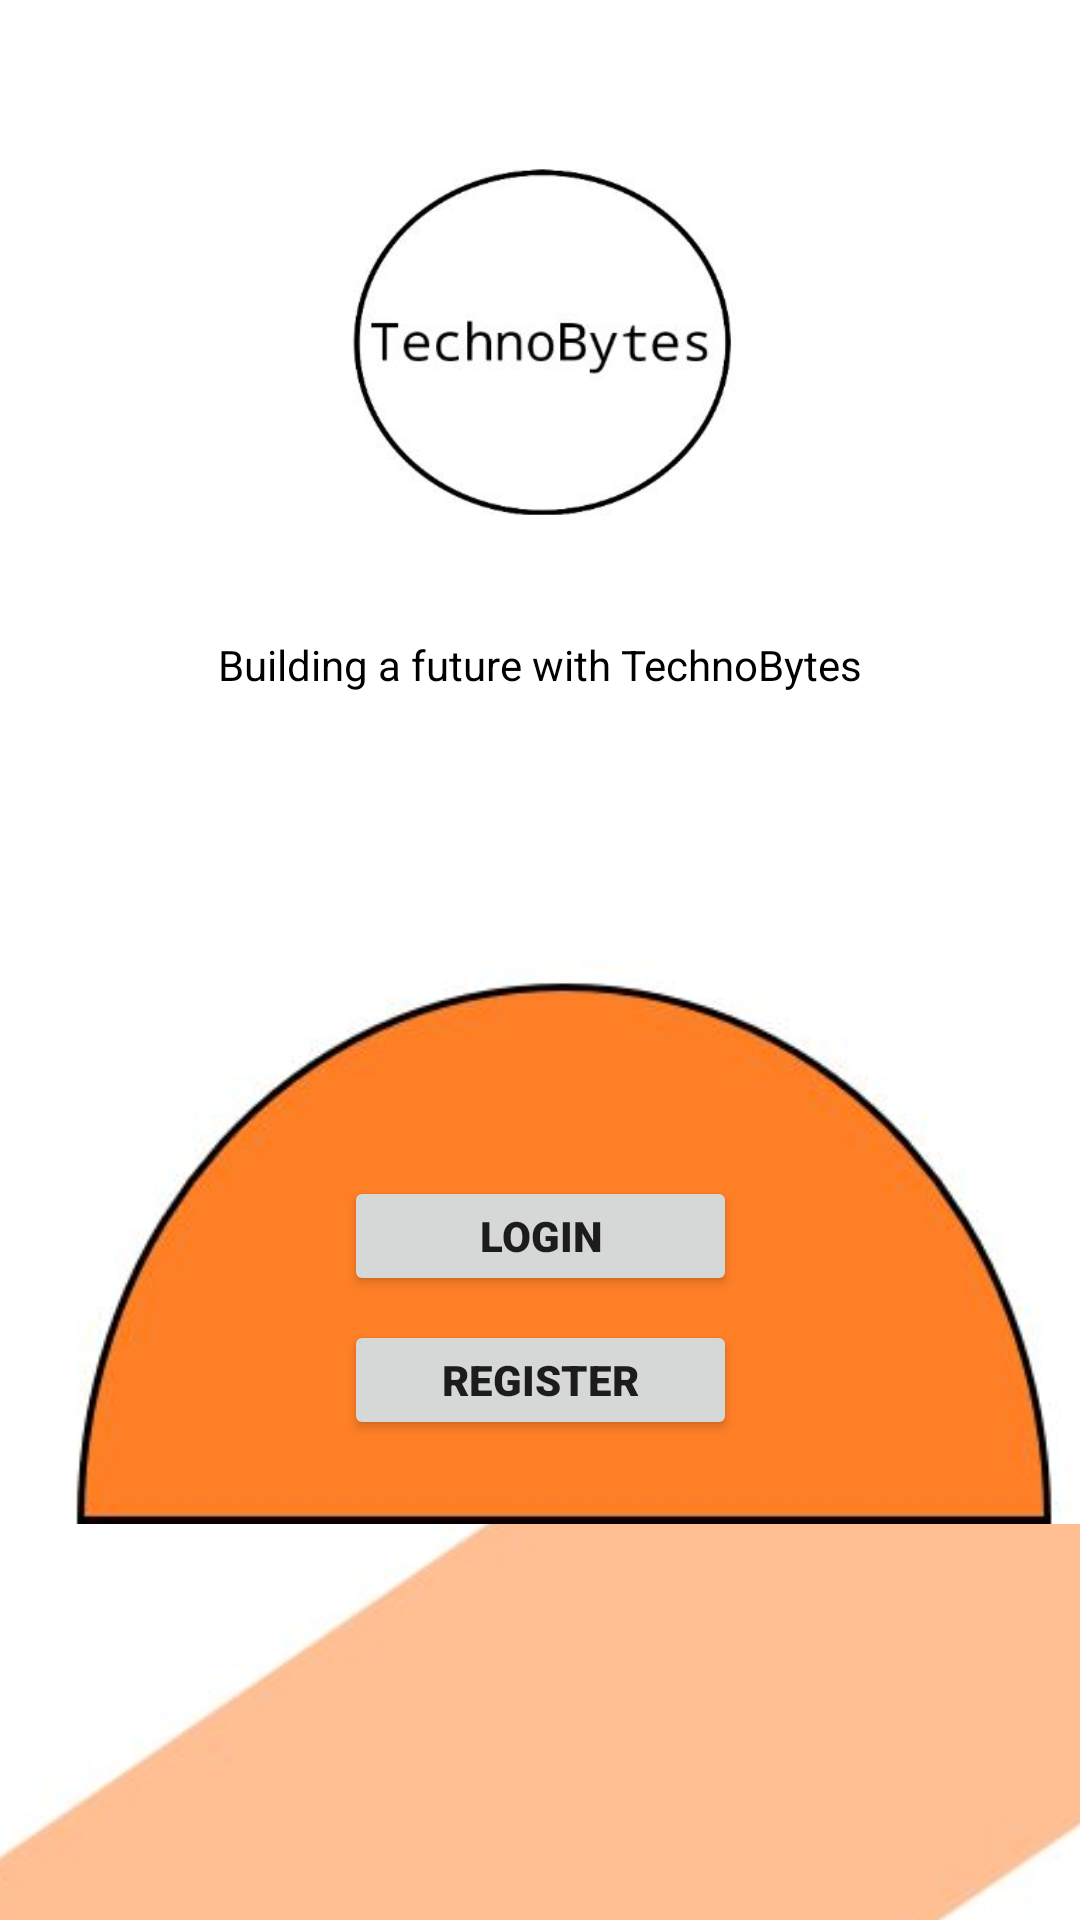

Layout XML and referenced resources for this Android screen:
<!-- AndroidManifest.xml: application theme Theme.Technobytes -->
<!-- res/layout/activity_main.xml -->
<?xml version="1.0" encoding="utf-8"?>
<androidx.constraintlayout.widget.ConstraintLayout xmlns:android="http://schemas.android.com/apk/res/android"
    xmlns:app="http://schemas.android.com/apk/res-auto"
    xmlns:tools="http://schemas.android.com/tools"
    android:layout_width="match_parent"
    android:layout_height="match_parent"
    tools:context=".MainActivity"
    android:gravity="center">

    <ImageView
        android:id="@+id/imageView6"
        android:layout_width="1339dp"
        android:layout_height="1460dp"
        app:layout_constraintBottom_toBottomOf="parent"
        app:layout_constraintEnd_toEndOf="parent"
        app:layout_constraintHorizontal_bias="0.366"
        app:layout_constraintStart_toStartOf="parent"
        app:layout_constraintTop_toTopOf="parent"
        app:layout_constraintVertical_bias="0.0"
        app:srcCompat="@drawable/presentatio1n2" />

    <ImageView
        android:id="@+id/imageView12"
        android:layout_width="wrap_content"
        android:layout_height="wrap_content"
        android:layout_marginTop="268dp"
        app:layout_constraintEnd_toEndOf="parent"
        app:layout_constraintHorizontal_bias="0.0"
        app:layout_constraintStart_toStartOf="parent"
        app:layout_constraintTop_toTopOf="parent"
        app:srcCompat="@drawable/capture" />

    <Button
        android:id="@+id/btnRegister"
        android:layout_width="131dp"
        android:layout_height="40dp"
        android:layout_below="@id/btnLogin"
        android:layout_marginTop="440dp"
        android:fontFamily="sans-serif-black"
        android:text="Register"
        app:layout_constraintEnd_toEndOf="parent"
        app:layout_constraintStart_toStartOf="parent"
        app:layout_constraintTop_toTopOf="parent" />

    <Button
        android:id="@+id/btnLogin"
        android:layout_width="131dp"
        android:layout_height="40dp"
        android:layout_marginTop="392dp"
        android:fontFamily="sans-serif-black"
        android:text="Login"
        app:layout_constraintEnd_toEndOf="parent"
        app:layout_constraintStart_toStartOf="parent"
        app:layout_constraintTop_toTopOf="parent" />

    <TextView
        android:id="@+id/textView6"
        android:layout_width="wrap_content"
        android:layout_height="wrap_content"
        android:layout_marginTop="212dp"
        android:text="Building a future with TechnoBytes"
        android:textColor="#000000"
        app:layout_constraintEnd_toEndOf="parent"
        app:layout_constraintStart_toStartOf="parent"
        app:layout_constraintTop_toTopOf="parent" />

    <ImageView
        android:id="@+id/imageView14"
        android:layout_width="219dp"
        android:layout_height="133dp"
        android:layout_marginTop="48dp"
        app:layout_constraintEnd_toEndOf="parent"
        app:layout_constraintStart_toStartOf="parent"
        app:layout_constraintTop_toTopOf="parent"
        app:srcCompat="@drawable/capture1" />

</androidx.constraintlayout.widget.ConstraintLayout>
<!-- resources referenced by this layout -->
<resources>
  <!-- drawable capture: jpg bitmap (drawable, 14876 bytes) -->
  <!-- drawable capture1: jpg bitmap (drawable, 17230 bytes) -->
  <!-- drawable presentatio1n2: jpg bitmap (drawable, 35147 bytes) -->
  <style name="Theme.Technobytes" parent="Theme.MaterialComponents.DayNight.NoActionBar">
          
          <item name="colorPrimary">@color/purple_500</item>
          <item name="colorPrimaryVariant">@color/purple_700</item>
          <item name="colorOnPrimary">@color/white</item>
          
          <item name="colorSecondary">@color/teal_200</item>
          <item name="colorSecondaryVariant">@color/teal_700</item>
          <item name="colorOnSecondary">@color/black</item>
          
          <item name="android:statusBarColor">?attr/colorPrimaryVariant</item>
          
      </style>
  <color name="purple_500">#FF6200EE</color>
  <color name="purple_700">#FF3700B3</color>
  <color name="white">#FFFFFFFF</color>
  <color name="teal_200">#FF03DAC5</color>
  <color name="teal_700">#FF018786</color>
  <color name="black">#FF000000</color>
</resources>
